Photos from the image-classification dataset "processed" in the GitHub repository shaguntalwar17/BrainTumor_CDSS. Its 4 classes are: glioma, meningioma, no tumor, pituitary tumor.

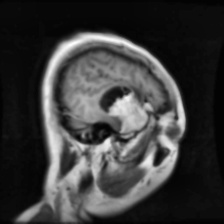
Label: meningioma

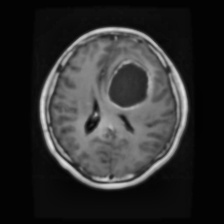
Label: glioma

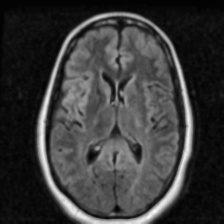
Label: no tumor

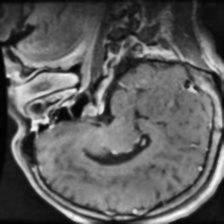
Label: pituitary tumor

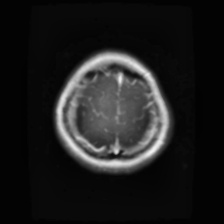
Label: glioma

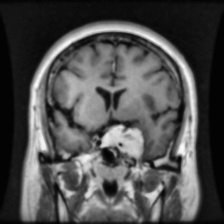
Label: meningioma
